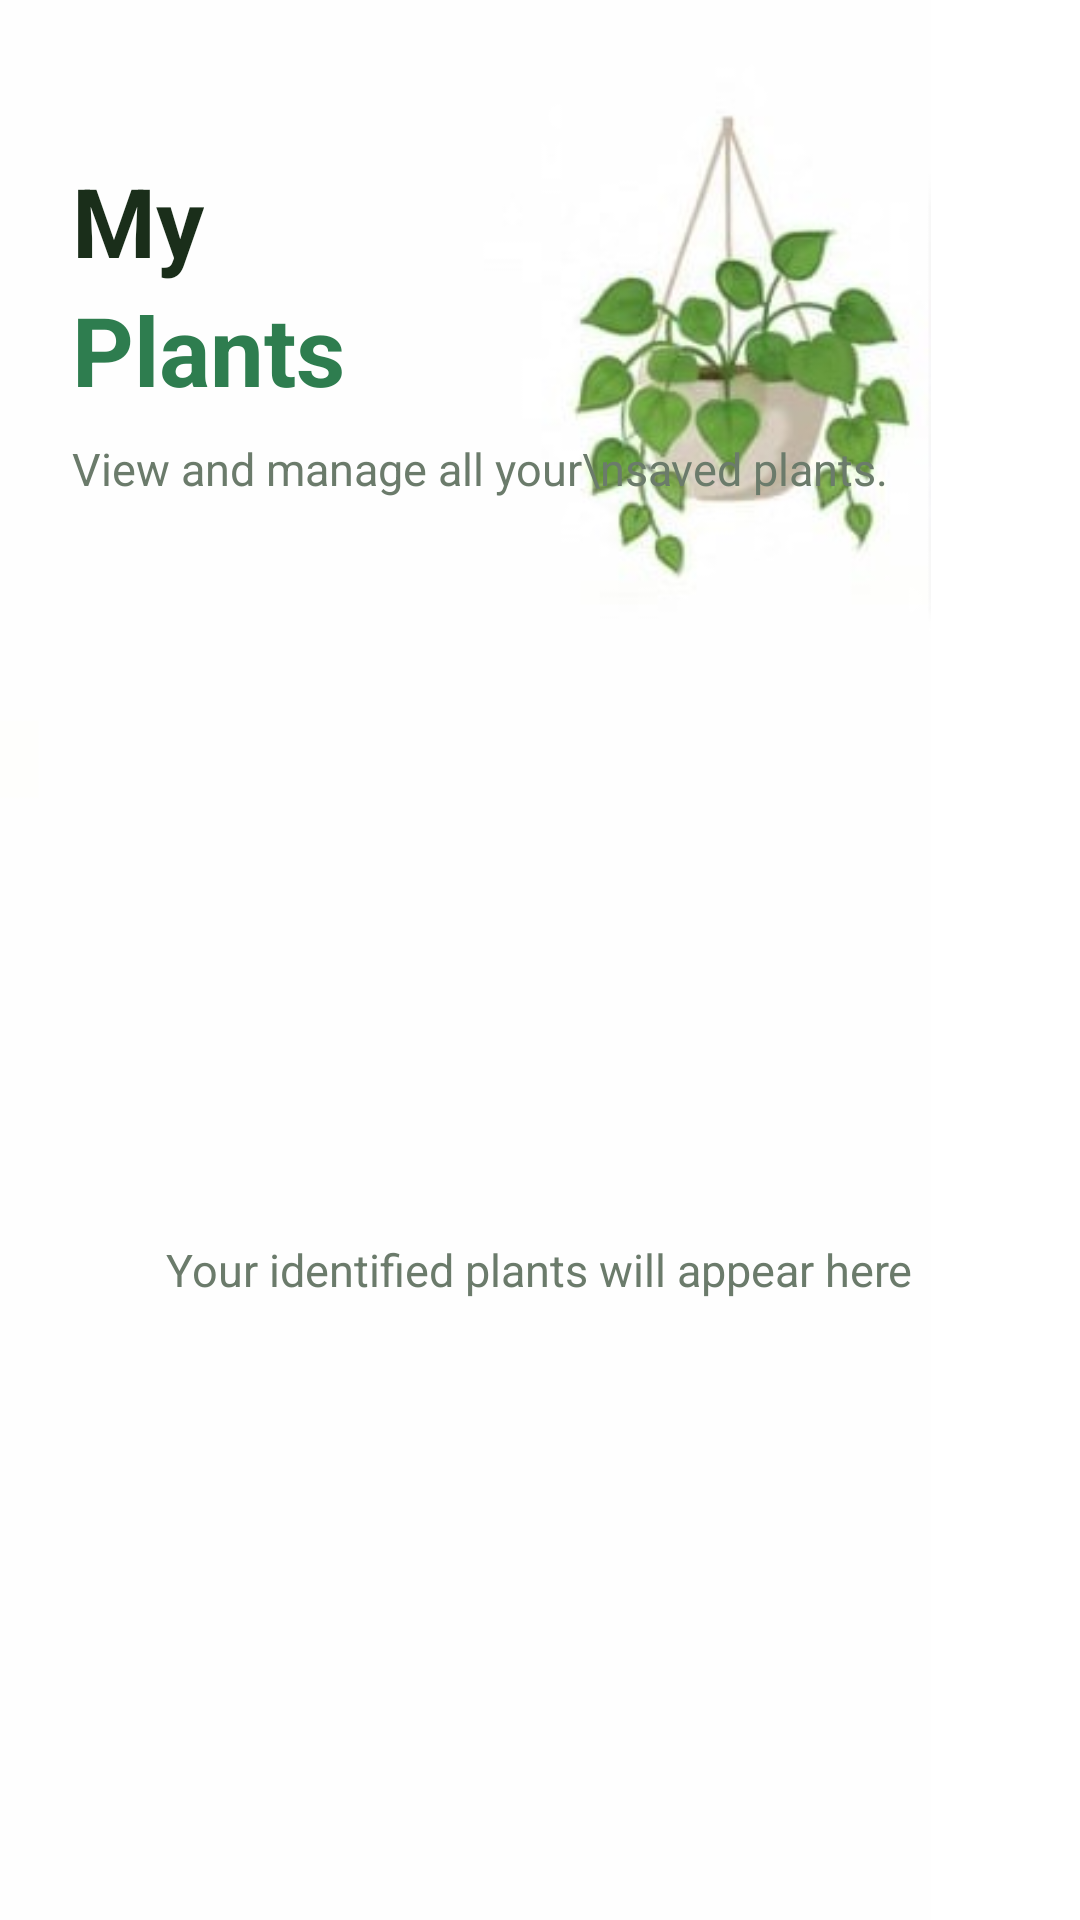

The Android layout XML behind this screen, and the referenced resources:
<!-- AndroidManifest.xml: application theme Theme.Planta -->
<!-- res/layout/fragment_my_plants.xml -->
<?xml version="1.0" encoding="utf-8"?>
<FrameLayout xmlns:android="http://schemas.android.com/apk/res/android"
    xmlns:app="http://schemas.android.com/apk/res-auto"
    android:layout_width="match_parent"
    android:layout_height="match_parent"
    android:background="@color/light_bg">

    <ImageView
        android:layout_width="match_parent"
        android:layout_height="match_parent"
        android:src="@drawable/bg_myplants"
        android:scaleType="fitStart"/>

    <LinearLayout
        android:layout_width="match_parent"
        android:layout_height="match_parent"
        android:orientation="vertical"
        android:background="@android:color/transparent"
        android:paddingHorizontal="24dp"
        android:paddingTop="32dp">

        <TextView
            android:layout_width="wrap_content"
            android:layout_height="wrap_content"
            android:layout_marginTop="20dp"
            android:text="My"
            android:textColor="@color/light_text_primary"
            android:textSize="32sp"
            android:textStyle="bold"/>

        <TextView
            android:layout_width="wrap_content"
            android:layout_height="wrap_content"
            android:text="Plants"
            android:textColor="@color/light_green_accent"
            android:textSize="32sp"
            android:textStyle="bold"/>

        <TextView
            android:layout_width="wrap_content"
            android:layout_height="wrap_content"
            android:layout_marginTop="8dp"
            android:text="View and manage all your\nsaved plants."
            android:textColor="@color/light_text_secondary"
            android:textSize="15sp"/>

        <Space
            android:layout_width="match_parent"
            android:layout_height="40dp"/>

        <RelativeLayout
            android:layout_width="match_parent"
            android:layout_height="0dp"
            android:layout_weight="1">

            <androidx.recyclerview.widget.RecyclerView
                android:id="@+id/rvMyPlants"
                android:layout_width="match_parent"
                android:layout_height="match_parent"
                android:clipToPadding="false"
                android:paddingBottom="16dp"
                android:scrollbars="none"/>

            <TextView
                android:id="@+id/tvEmptyState"
                android:layout_width="wrap_content"
                android:layout_height="wrap_content"
                android:layout_centerInParent="true"
                android:gravity="center"
                android:text="Your identified plants will appear here"
                android:textColor="@color/light_text_secondary"
                android:textSize="15sp"
                android:visibility="visible"/>

        </RelativeLayout>

    </LinearLayout>
</FrameLayout>
<!-- resources referenced by this layout -->
<resources>
  <color name="light_bg">#FFFFFF</color>
  <color name="light_green_accent">#2E7D4F</color>
  <color name="light_text_primary">#1A2E1A</color>
  <color name="light_text_secondary">#6B7B6B</color>
  <!-- drawable bg_myplants: jpeg bitmap (drawable, 12652 bytes) -->
  <style name="Theme.Planta" parent="Base.Theme.Planta" />
  <style name="Base.Theme.Planta" parent="Theme.Material3.DayNight.NoActionBar">
          
          
      </style>
</resources>
